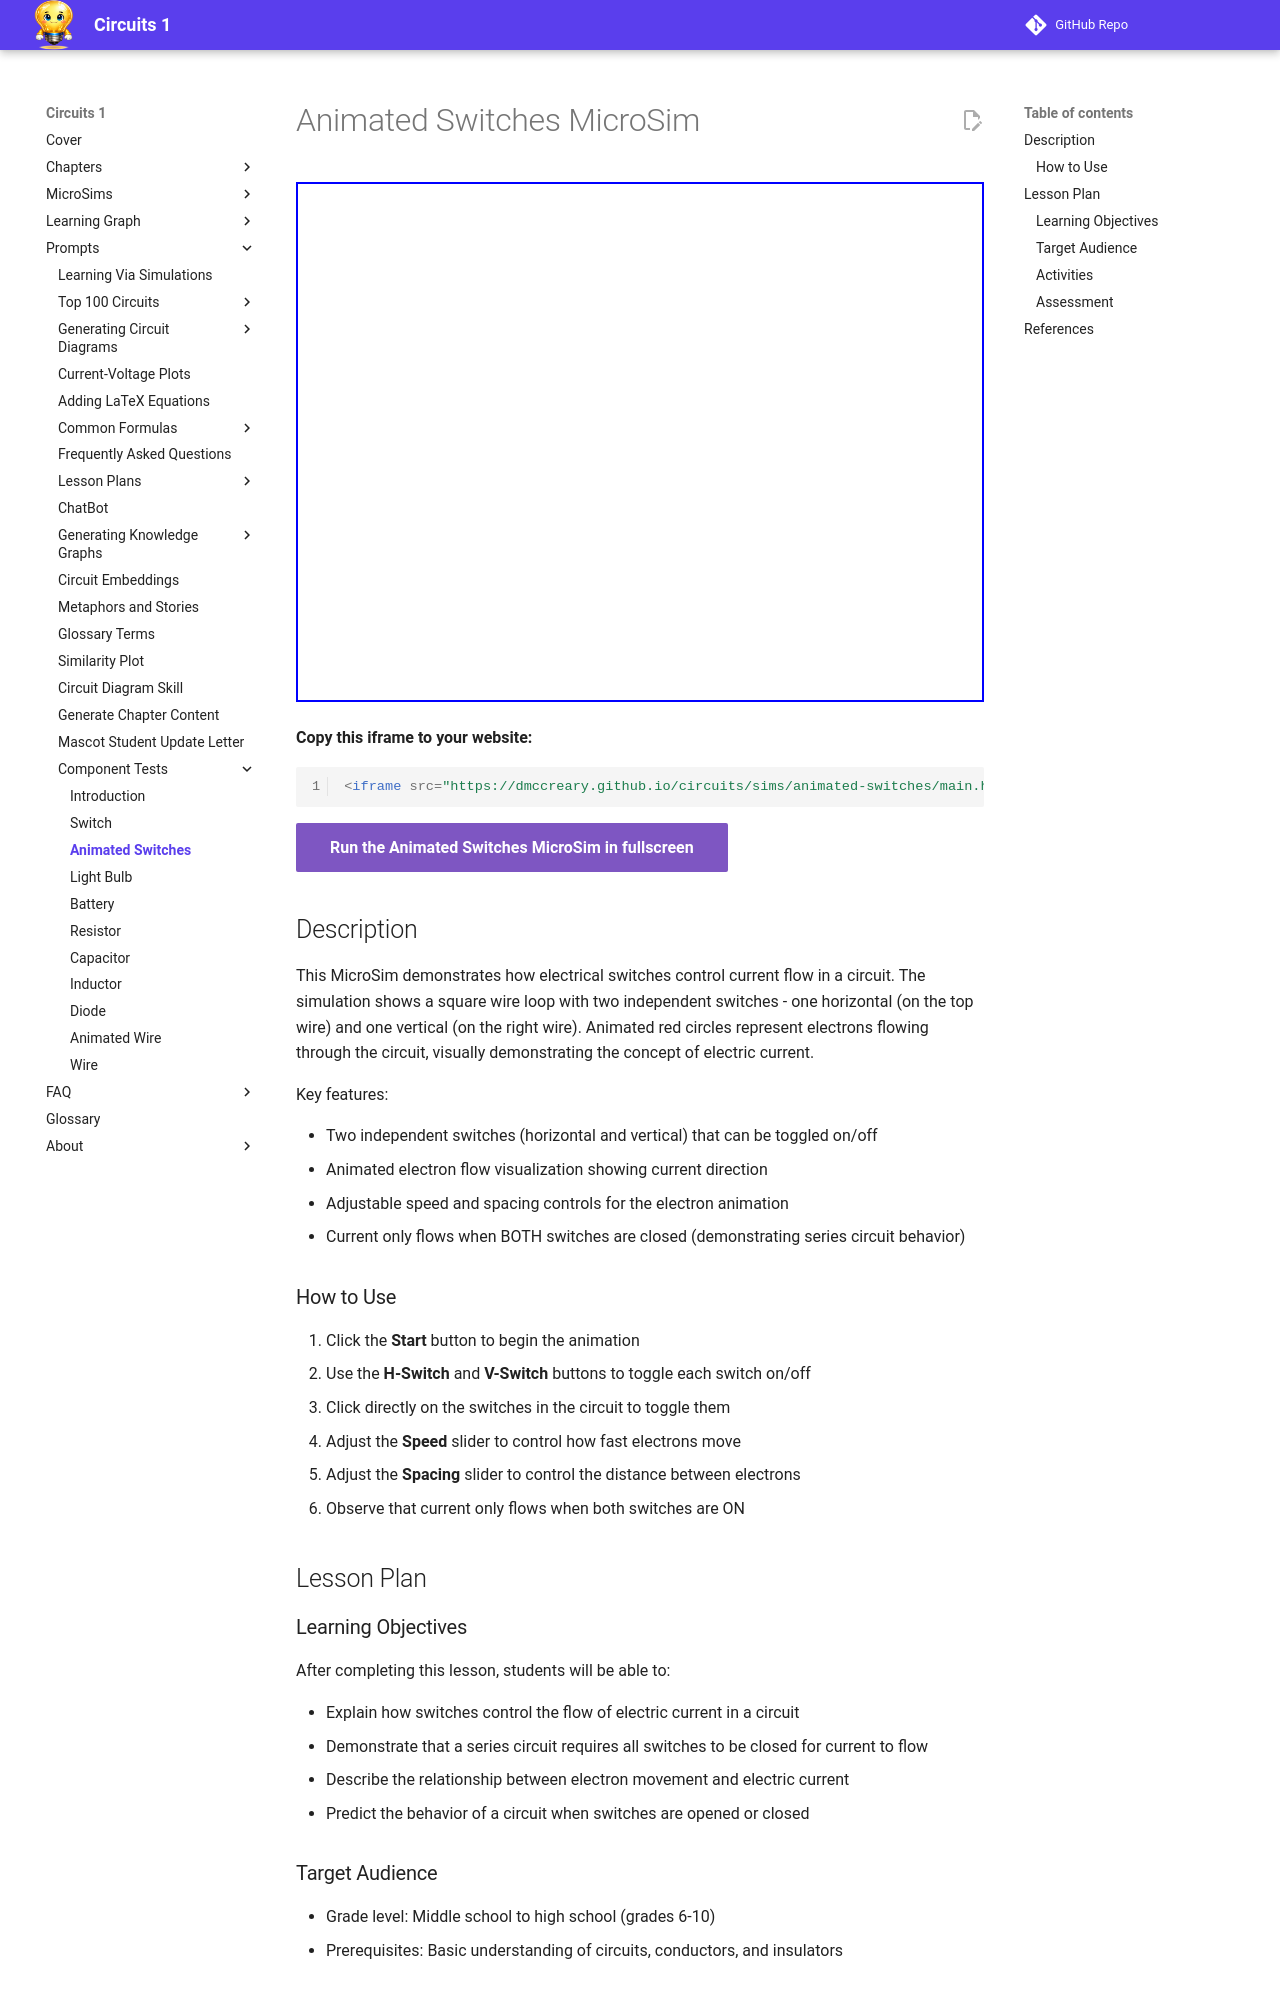

repository: dmccreary/circuits · page: sims/animated-switches/index.html · generator: mkdocs

---
title: Animated Switches MicroSim
description: Interactive circuit simulation with horizontal and vertical switches controlling animated current flow.
quality_score: 85
image: /sims/animated-switches/animated-switches.png
og:image: /sims/animated-switches/animated-switches.png
---

# Animated Switches MicroSim

<iframe src="main.html" width="100%" height="520px" scrolling="no"></iframe>

**Copy this iframe to your website:**

```html
<iframe src="https://dmccreary.github.io/circuits/sims/animated-switches/main.html" width="100%" height="520px" scrolling="no"></iframe>
```

[Run the Animated Switches MicroSim in fullscreen](main.html){ .md-button .md-button--primary }

## Description

This MicroSim demonstrates how electrical switches control current flow in a circuit. The simulation shows a square wire loop with two independent switches - one horizontal (on the top wire) and one vertical (on the right wire). Animated red circles represent electrons flowing through the circuit, visually demonstrating the concept of electric current.

Key features:

- Two independent switches (horizontal and vertical) that can be toggled on/off
- Animated electron flow visualization showing current direction
- Adjustable speed and spacing controls for the electron animation
- Current only flows when BOTH switches are closed (demonstrating series circuit behavior)

### How to Use

1. Click the **Start** button to begin the animation
2. Use the **H-Switch** and **V-Switch** buttons to toggle each switch on/off
3. Click directly on the switches in the circuit to toggle them
4. Adjust the **Speed** slider to control how fast electrons move
5. Adjust the **Spacing** slider to control the distance between electrons
6. Observe that current only flows when both switches are ON

## Lesson Plan

### Learning Objectives

After completing this lesson, students will be able to:

- Explain how switches control the flow of electric current in a circuit
- Demonstrate that a series circuit requires all switches to be closed for current to flow
- Describe the relationship between electron movement and electric current
- Predict the behavior of a circuit when switches are opened or closed

### Target Audience

- Grade level: Middle school to high school (grades 6-10)
- Prerequisites: Basic understanding of circuits, conductors, and insulators
